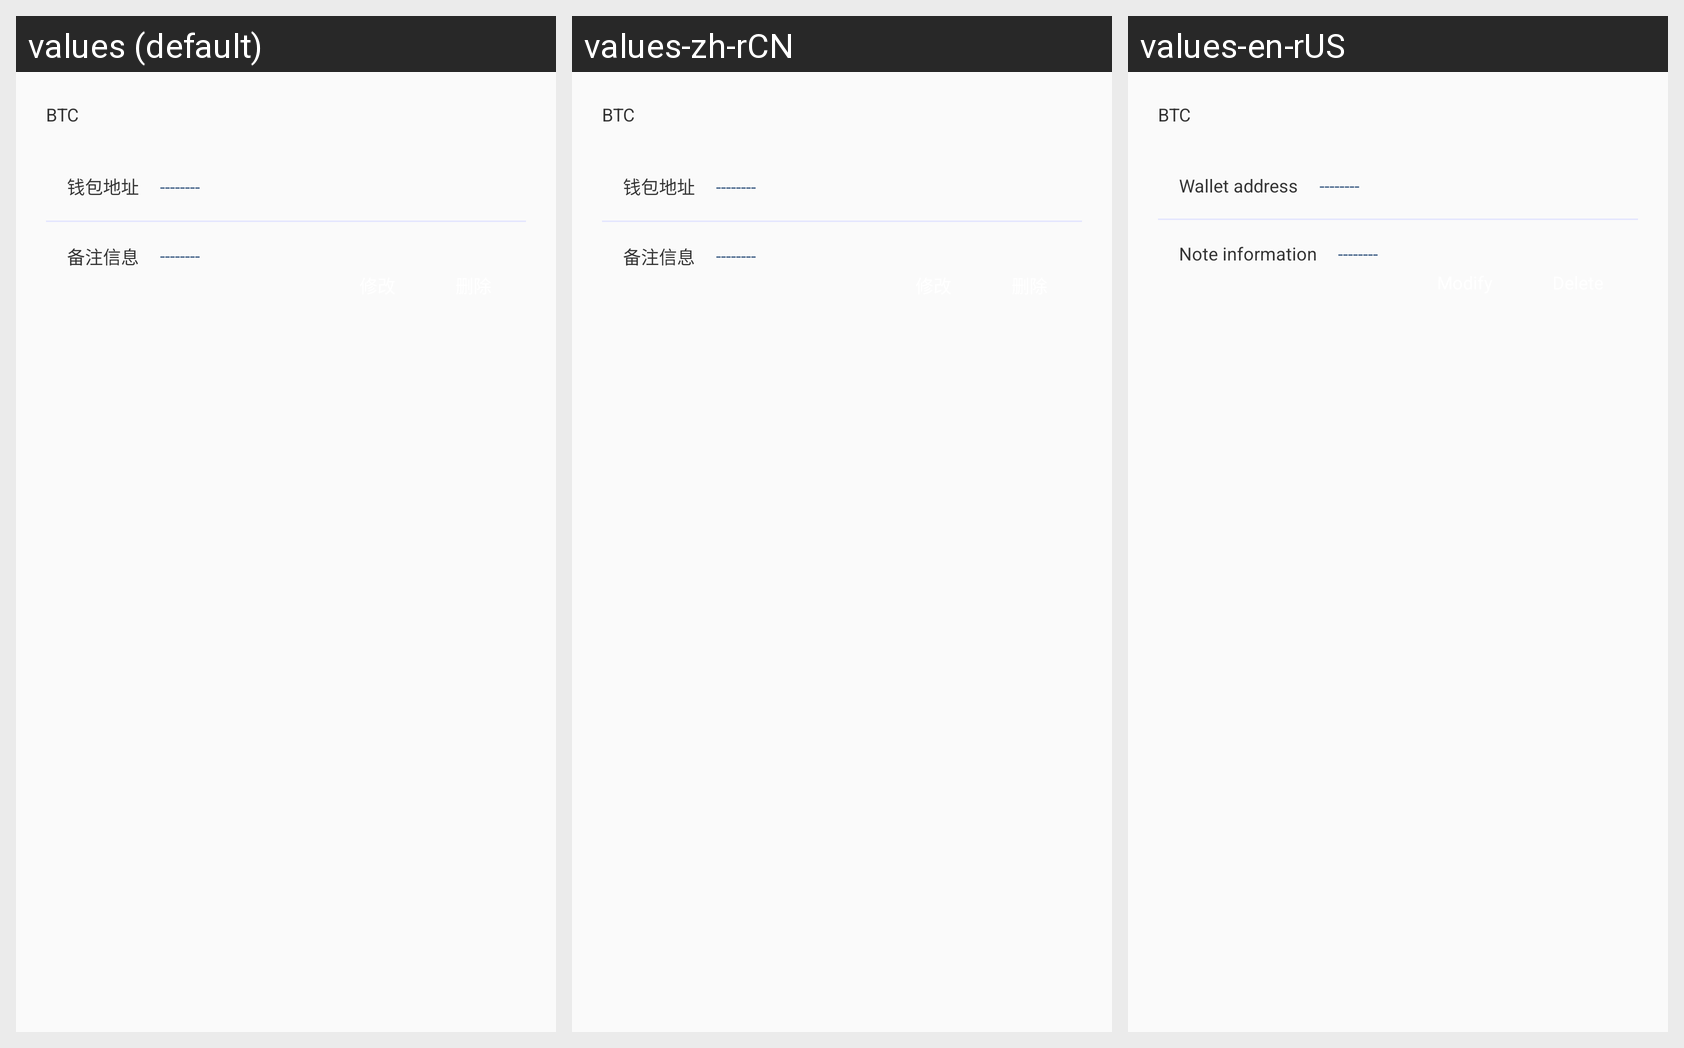

Here is an Android app screen in its default locale and in the app's own translations. Write out the translated-string differences for the strings that appear on this screen.
Android screen res/layout/address_manager.xml rendered under 3 locales, left to right: values (default), values-zh-rCN, values-en-rUS. Device: Nexus 5 (rendered at 1080×1920; each locale shown at half size, 540×960, under a caption strip naming it); theme AppTheme.
Strings drawn on this screen, with the default value and each locale's value (text and hints the layout hard-codes, and strings that could not be matched under every locale, appear in the picture but are not listed):

wallet_adress
  values: 钱包地址
  values-zh-rCN: 钱包地址
  values-en-rUS: Wallet address

note_message
  values: 备注信息
  values-zh-rCN: 备注信息
  values-en-rUS: Note information
